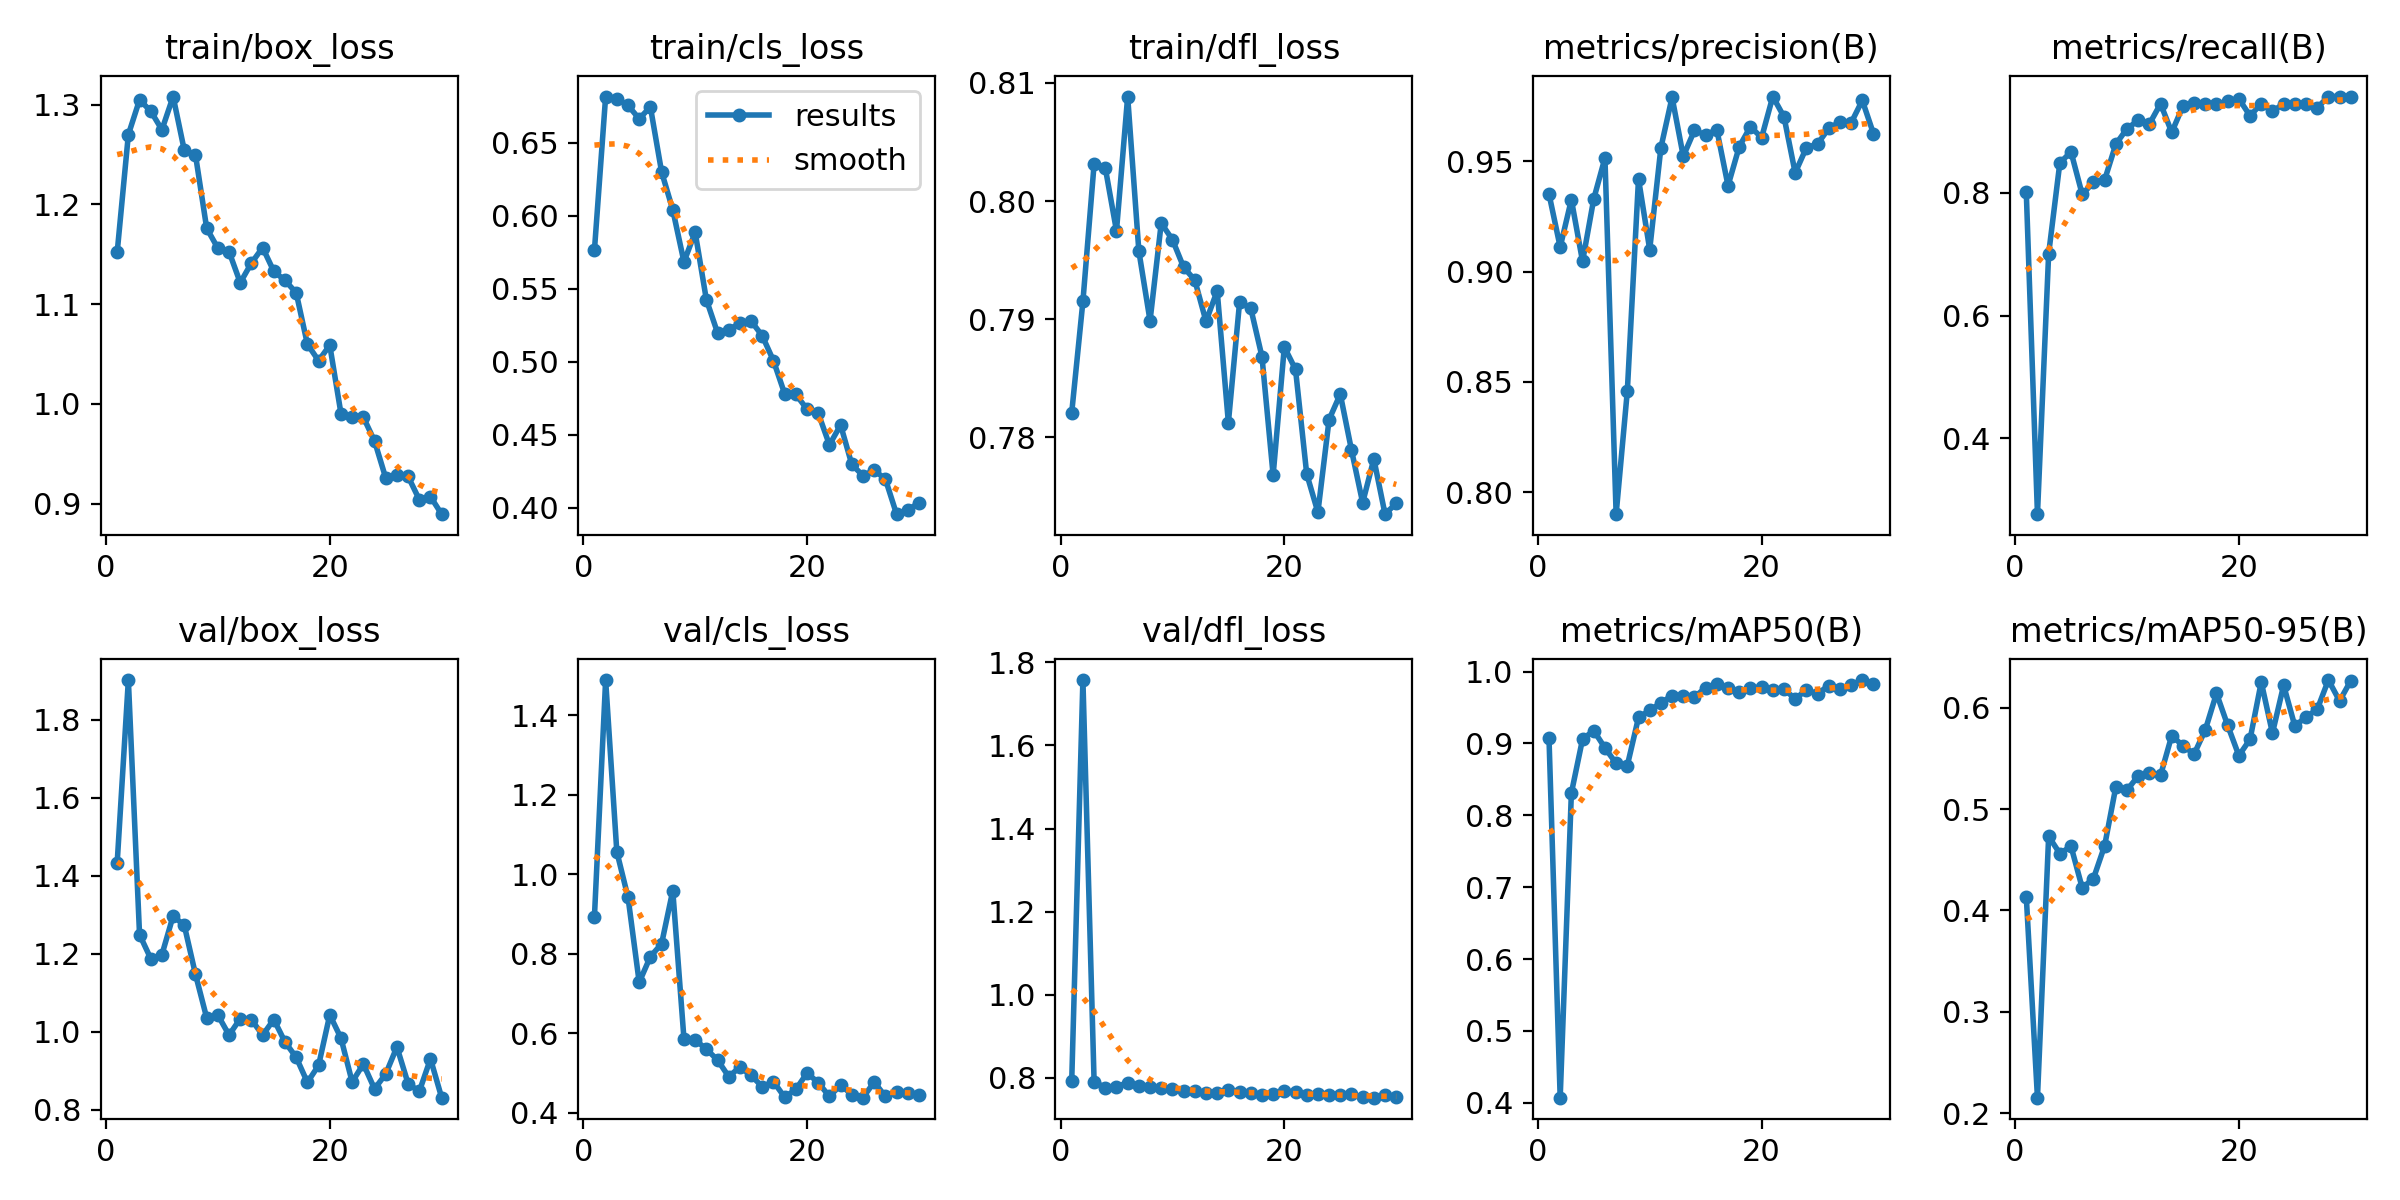

The table this chart was drawn from, first rows:
epoch, train/box_loss, train/cls_loss, train/dfl_loss, metrics/precision(B), metrics/recall(B), metrics/mAP50(B), metrics/mAP50-95(B), val/box_loss, val/cls_loss, val/dfl_loss, lr/pg0, lr/pg1, lr/pg2
1, 1.152, 0.5765, 0.7821, 0.9353, 0.8016, 0.9075, 0.4137, 1.433, 0.8939, 0.7923, 0.0657, 0.003429, 0.003429
2, 1.27, 0.6816, 0.7915, 0.9112, 0.2763, 0.4071, 0.2153, 1.902, 1.489, 1.757, 0.03064, 0.006685, 0.006685
3, 1.305, 0.6802, 0.8031, 0.9327, 0.7007, 0.831, 0.473, 1.249, 1.057, 0.7911, 0.00849, 0.00849, 0.00849
4, 1.294, 0.6755, 0.8028, 0.9046, 0.849, 0.9061, 0.4561, 1.187, 0.9424, 0.776, 0.00819, 0.00819, 0.00819
5, 1.275, 0.6663, 0.7975, 0.933, 0.8669, 0.9179, 0.4632, 1.198, 0.7281, 0.779, 0.00789, 0.00789, 0.00789
6, 1.308, 0.6745, 0.8088, 0.9516, 0.7977, 0.8939, 0.4223, 1.297, 0.7931, 0.788, 0.007589, 0.007589, 0.007589
7, 1.254, 0.63, 0.7958, 0.79, 0.8171, 0.8722, 0.4314, 1.272, 0.8251, 0.7806, 0.007289, 0.007289, 0.007289
8, 1.25, 0.604, 0.7899, 0.8458, 0.821, 0.8693, 0.4636, 1.147, 0.9591, 0.7777, 0.006989, 0.006989, 0.006989
9, 1.176, 0.5684, 0.7981, 0.9421, 0.8794, 0.9362, 0.5217, 1.035, 0.5857, 0.7748, 0.006689, 0.006689, 0.006689
10, 1.156, 0.5887, 0.7967, 0.91, 0.9049, 0.9461, 0.5187, 1.042, 0.5835, 0.7732, 0.006389, 0.006389, 0.006389
11, 1.153, 0.5426, 0.7944, 0.9562, 0.9183, 0.9565, 0.5326, 0.9912, 0.5599, 0.768, 0.006089, 0.006089, 0.006089
12, 1.121, 0.5199, 0.7933, 0.9791, 0.9123, 0.9667, 0.5359, 1.033, 0.5329, 0.7694, 0.005789, 0.005789, 0.005789
13, 1.141, 0.5216, 0.7898, 0.9523, 0.9455, 0.9657, 0.5333, 1.031, 0.4908, 0.7637, 0.005489, 0.005489, 0.005489
14, 1.157, 0.5268, 0.7924, 0.9641, 0.8988, 0.9647, 0.5723, 0.991, 0.5148, 0.7638, 0.005188, 0.005188, 0.005188
15, 1.133, 0.5279, 0.7812, 0.962, 0.9416, 0.9776, 0.5625, 1.031, 0.4938, 0.7701, 0.004888, 0.004888, 0.004888
16, 1.124, 0.5178, 0.7914, 0.9644, 0.9473, 0.9828, 0.5542, 0.9734, 0.4654, 0.7664, 0.004588, 0.004588, 0.004588
17, 1.111, 0.5007, 0.7909, 0.939, 0.9455, 0.977, 0.5781, 0.9341, 0.4782, 0.7631, 0.004288, 0.004288, 0.004288
18, 1.06, 0.4781, 0.7868, 0.9567, 0.9451, 0.9721, 0.6141, 0.8698, 0.4389, 0.7597, 0.003988, 0.003988, 0.003988
19, 1.043, 0.4776, 0.7768, 0.9657, 0.9494, 0.9772, 0.5826, 0.9134, 0.4587, 0.7612, 0.003688, 0.003688, 0.003688
20, 1.059, 0.4676, 0.7876, 0.9608, 0.9535, 0.9783, 0.5527, 1.043, 0.5, 0.7687, 0.003388, 0.003388, 0.003388
21, 0.9903, 0.4648, 0.7857, 0.9794, 0.9257, 0.9739, 0.5688, 0.9834, 0.4757, 0.7652, 0.003087, 0.003087, 0.003087
22, 0.9865, 0.4431, 0.7769, 0.9702, 0.9455, 0.9754, 0.6253, 0.8708, 0.4408, 0.7589, 0.002787, 0.002787, 0.002787
23, 0.9867, 0.4567, 0.7736, 0.9448, 0.9329, 0.9624, 0.5749, 0.917, 0.4699, 0.7608, 0.002487, 0.002487, 0.002487
24, 0.9627, 0.4297, 0.7815, 0.9562, 0.9455, 0.9742, 0.6221, 0.8532, 0.4454, 0.7579, 0.002187, 0.002187, 0.002187
25, 0.9257, 0.422, 0.7836, 0.9579, 0.9455, 0.9693, 0.5819, 0.8913, 0.4378, 0.7579, 0.001887, 0.001887, 0.001887
26, 0.9288, 0.4258, 0.7789, 0.965, 0.9455, 0.9807, 0.5908, 0.9607, 0.4773, 0.76, 0.001587, 0.001587, 0.001587
27, 0.9272, 0.4197, 0.7744, 0.9679, 0.9389, 0.9761, 0.5983, 0.8666, 0.441, 0.7546, 0.001287, 0.001287, 0.001287
28, 0.904, 0.3957, 0.7782, 0.9675, 0.9572, 0.9816, 0.6273, 0.8465, 0.4534, 0.7523, 0.0009866, 0.0009866, 0.0009866
29, 0.9069, 0.3985, 0.7735, 0.9777, 0.9572, 0.9883, 0.6067, 0.9303, 0.449, 0.7577, 0.0006864, 0.0006864, 0.0006864
30, 0.8894, 0.4035, 0.7744, 0.9626, 0.9572, 0.9827, 0.6267, 0.8306, 0.4438, 0.7535, 0.0003863, 0.0003863, 0.0003863
